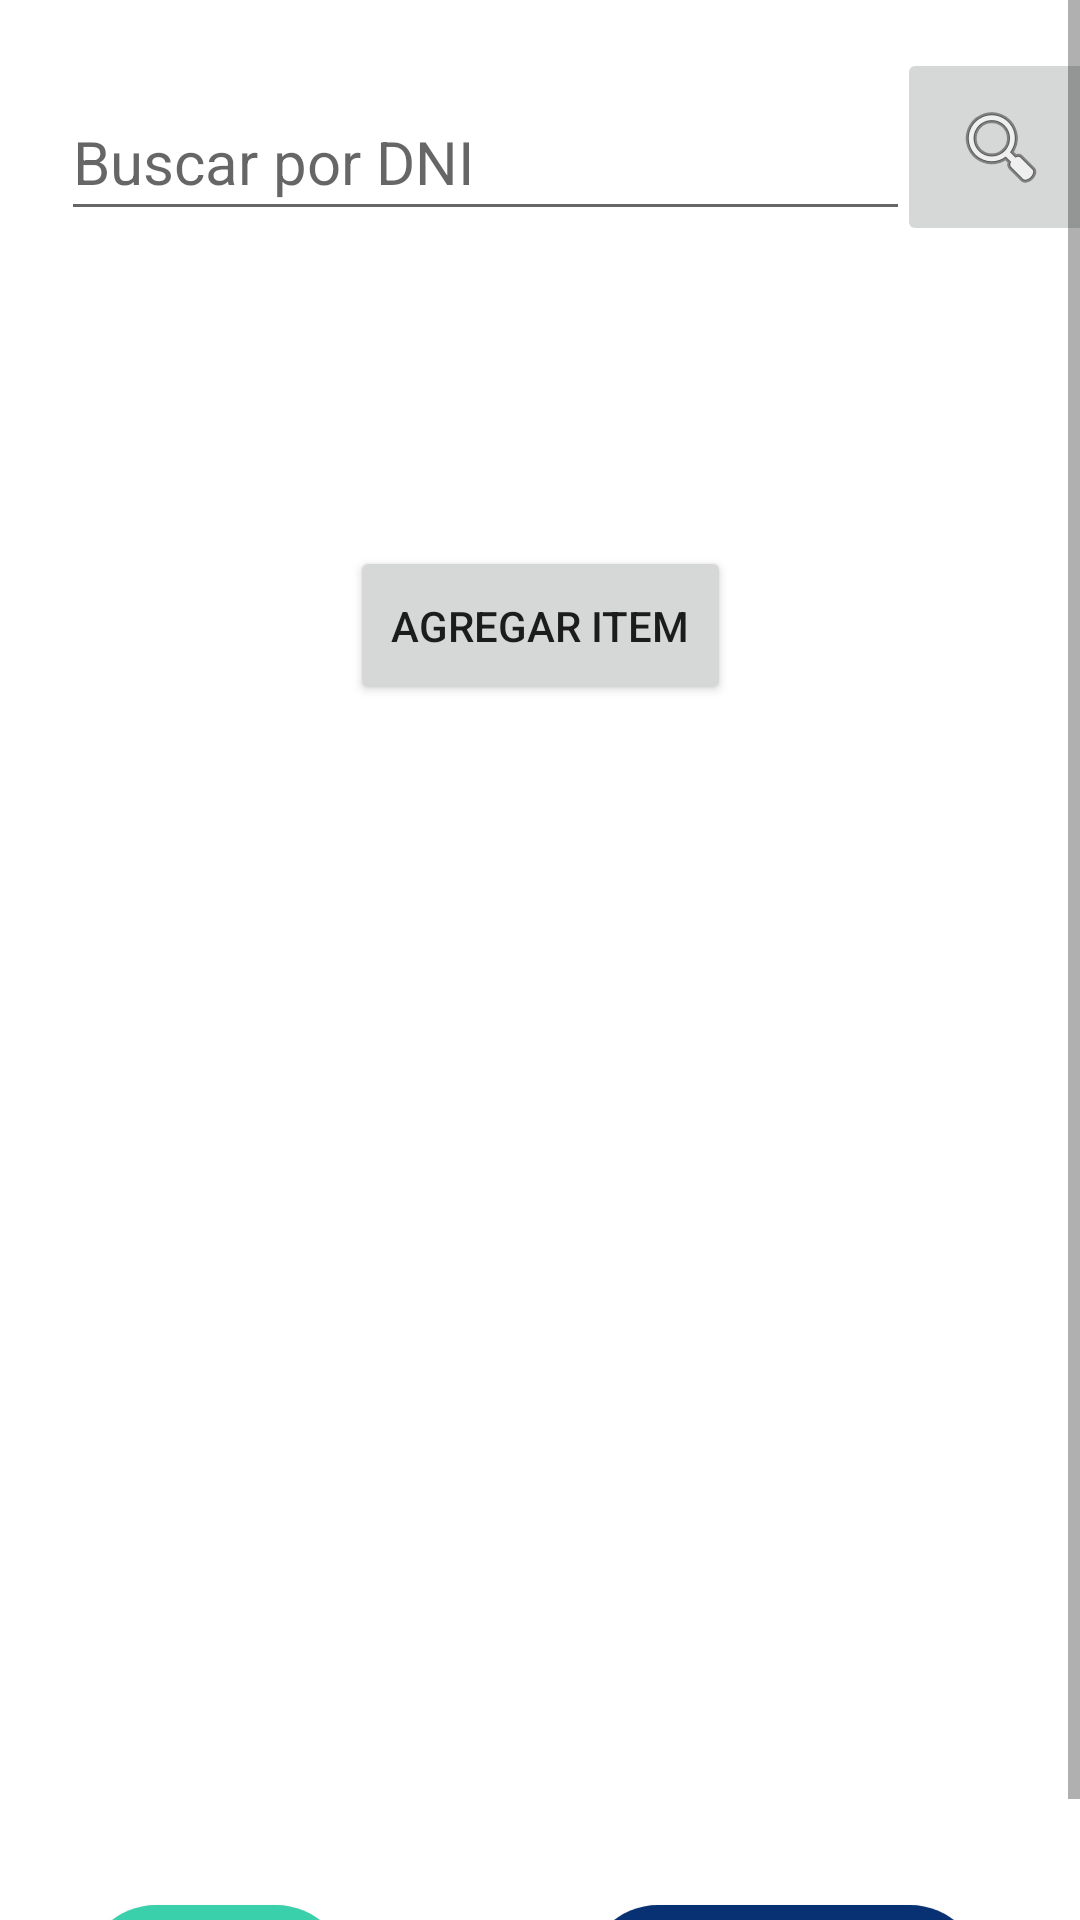

Write the Android layout XML for this screen, with the resource values it uses.
<!-- AndroidManifest.xml: application theme Theme.Debe -->
<!-- res/layout/fragment_search.xml -->
<?xml version="1.0" encoding="utf-8"?>
<ScrollView
    xmlns:android="http://schemas.android.com/apk/res/android"
    xmlns:app="http://schemas.android.com/apk/res-auto"
    xmlns:tools="http://schemas.android.com/tools"
    android:layout_width="match_parent"
    android:layout_height="match_parent"
    android:fillViewport="true">

<androidx.constraintlayout.widget.ConstraintLayout
    android:id="@+id/frameLayout2"
    android:layout_width="match_parent"
    android:layout_height="wrap_content"
    android:visibility="visible"
    tools:context=".ui.searchScreen.SearchFragment">


    <androidx.recyclerview.widget.RecyclerView
        android:id="@+id/recyclerView"
        android:layout_width="370dp"
        android:layout_height="393dp"
        app:layout_constraintBottom_toBottomOf="parent"
        app:layout_constraintEnd_toEndOf="parent"
        app:layout_constraintHorizontal_bias="0.487"
        app:layout_constraintStart_toStartOf="parent"
        app:layout_constraintTop_toBottomOf="@+id/b_agregar_item_search"
        app:layout_constraintVertical_bias="0.127" />

    <TextView
        android:id="@+id/tv_paciente"
        android:layout_width="345dp"
        android:layout_height="65dp"
        android:layout_marginTop="20dp"
        android:padding="12dp"
        android:textAlignment="center"
        android:textSize="35dp"
        android:textStyle="bold"
        app:layout_constraintEnd_toEndOf="@+id/b_buscar_paciente"
        app:layout_constraintHorizontal_bias="0.0"
        app:layout_constraintStart_toStartOf="@+id/et_buscar"
        app:layout_constraintTop_toBottomOf="@+id/et_buscar" />

    <Button
        android:id="@+id/b_agregar_item_search"
        android:layout_width="127dp"
        android:layout_height="53dp"
        android:layout_marginTop="20dp"
        android:text="Agregar Item"
        app:layout_constraintEnd_toEndOf="parent"
        app:layout_constraintStart_toStartOf="parent"
        app:layout_constraintTop_toBottomOf="@+id/tv_paciente" />

    <Button
        android:id="@+id/b_actualizar"
        android:layout_width="wrap_content"
        android:layout_height="wrap_content"
        android:layout_marginStart="28dp"
        android:background="@drawable/roundedbutton"
        android:backgroundTint="#329F37"
        android:backgroundTintMode="add"
        android:text="Actualizar"
        app:layout_constraintBottom_toBottomOf="parent"
        app:layout_constraintStart_toStartOf="parent"
        app:layout_constraintTop_toBottomOf="@+id/recyclerView" />

    <Button
        android:id="@+id/b_eliminar"
        android:layout_width="132dp"
        android:layout_height="48dp"
        android:background="@drawable/roundedbutton"
        android:text="Eliminar"
        app:layout_constraintBottom_toBottomOf="parent"
        app:layout_constraintEnd_toEndOf="parent"
        app:layout_constraintHorizontal_bias="0.707"
        app:layout_constraintStart_toEndOf="@+id/b_actualizar"
        app:layout_constraintTop_toBottomOf="@+id/recyclerView" />

    <ProgressBar
        android:id="@+id/progressBar2"
        style="?android:attr/progressBarStyle"
        android:layout_width="wrap_content"
        android:layout_height="wrap_content"
        android:layout_marginTop="13dp"
        android:visibility="gone"
        app:layout_constraintEnd_toEndOf="parent"
        app:layout_constraintTop_toBottomOf="@+id/et_buscar" />

    <EditText
        android:id="@+id/et_buscar"
        android:layout_width="283dp"
        android:layout_height="49dp"
        android:layout_marginTop="28dp"
        android:ems="10"
        android:textSize="20sp"
        android:hint="Buscar por DNI"
        android:inputType="number"
        android:minHeight="48dp"
        app:layout_constraintEnd_toEndOf="parent"
        app:layout_constraintHorizontal_bias="0.265"
        app:layout_constraintStart_toStartOf="parent"
        app:layout_constraintTop_toTopOf="parent" />

    <ImageButton
        android:id="@+id/b_buscar_paciente"
        android:layout_width="69dp"
        android:layout_height="66dp"
        android:layout_marginTop="16dp"
        android:src="@android:drawable/ic_menu_search"
        app:layout_constraintBottom_toTopOf="@+id/tv_paciente"
        app:layout_constraintEnd_toEndOf="parent"
        app:layout_constraintHorizontal_bias="0.36"
        app:layout_constraintStart_toEndOf="@+id/et_buscar"
        app:layout_constraintTop_toTopOf="parent"
        app:layout_constraintVertical_bias="0.0"
        tools:ignore="SpeakableTextPresentCheck" />


</androidx.constraintlayout.widget.ConstraintLayout>

</ScrollView>
<!-- resources referenced by this layout -->
<resources>
  <!-- drawable roundedbutton (drawable) -->
  <?xml version="1.0" encoding="utf-8"?>
  <shape xmlns:android="http://schemas.android.com/apk/res/android">
      <corners  android:radius="120dp"/>
      <solid android:color="#083174"></solid>
  </shape>
  <style name="Theme.Debe" parent="Theme.MaterialComponents.DayNight.NoActionBar">
          
          <item name="colorPrimary">@color/purple_500</item>
          <item name="colorPrimaryVariant">@color/purple_700</item>
          <item name="colorOnPrimary">@color/white</item>
          
          <item name="colorSecondary">@color/teal_200</item>
          <item name="colorSecondaryVariant">@color/teal_700</item>
          <item name="colorOnSecondary">@color/black</item>
          
          <item name="android:statusBarColor" tools:targetApi="l">?attr/colorPrimaryVariant</item>
          
      </style>
  <!-- not gathered from this repository: default colours our renderer supplied (Android Studio template values) -->
  <color name="purple_500">#FF6200EE</color>
  <color name="purple_700">#FF3700B3</color>
  <color name="teal_200">#FF03DAC5</color>
  <color name="teal_700">#FF018786</color>
  <color name="black">#FF000000</color>
  <color name="white">#FFFFFFFF</color>
</resources>
